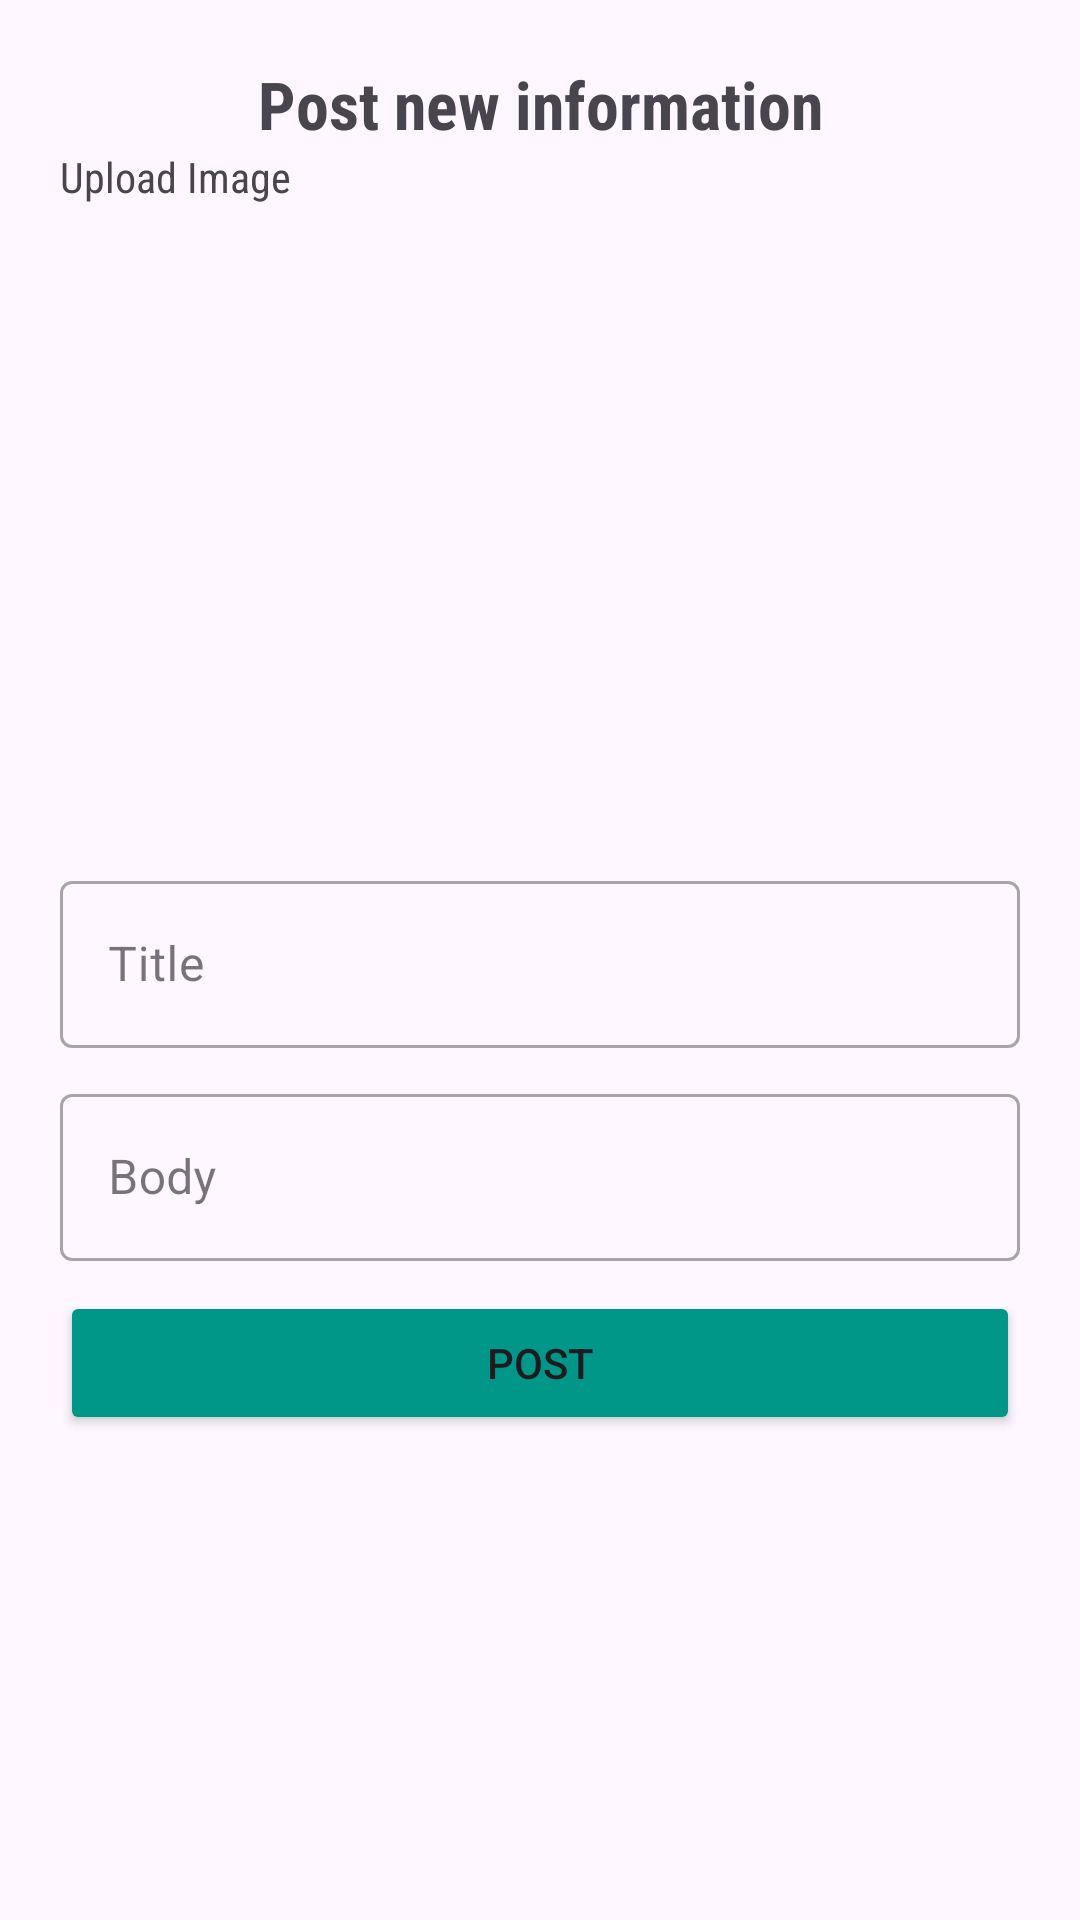

Reconstruct the res/layout file that produces this screen, plus the resources it refers to.
<!-- AndroidManifest.xml: application theme Theme.FightStigma -->
<!-- res/layout/fragment_patient_post.xml -->
<?xml version="1.0" encoding="utf-8"?>
<LinearLayout xmlns:android="http://schemas.android.com/apk/res/android"
    xmlns:tools="http://schemas.android.com/tools"
    xmlns:app="http://schemas.android.com/apk/res-auto"
    android:layout_width="match_parent"
    android:layout_height="match_parent"
    android:orientation="vertical"
    android:padding="20dp"
    tools:context=".PatientPostFragment">

    <TextView
        android:layout_width="match_parent"
        android:layout_height="wrap_content"
        android:fontFamily="sans-serif-condensed"
        android:text="@string/post_new_information"
        android:textAlignment="center"
        android:textSize="22sp"
        android:textStyle="bold" />

    <TextView
        android:layout_width="match_parent"
        android:layout_height="wrap_content"
        android:fontFamily="sans-serif-condensed"
        android:text="@string/upload_image"
        android:textSize="14sp" />

    <ImageView
        android:id="@+id/ImageView"
        android:layout_width="match_parent"
        android:layout_height="200dp"
        android:scaleType="fitXY"
        android:layout_gravity="center_vertical"
        android:layout_marginTop="10dp"
        android:src="@drawable/common_google_signin_btn_icon_disabled"/>

    <com.google.android.material.textfield.TextInputLayout
        android:layout_width="match_parent"
        android:layout_height="wrap_content"
        android:layout_marginTop="10dp"
        style="@style/Widget.MaterialComponents.TextInputLayout.OutlinedBox">

        <com.google.android.material.textfield.TextInputEditText
            android:id="@+id/title"
            android:layout_width="match_parent"
            android:layout_height="wrap_content"
            android:hint="@string/title"
            android:inputType="text" />

    </com.google.android.material.textfield.TextInputLayout>

    <com.google.android.material.textfield.TextInputLayout
        android:layout_width="match_parent"
        android:layout_height="wrap_content"
        android:layout_marginTop="10dp"
        style="@style/Widget.MaterialComponents.TextInputLayout.OutlinedBox">

        <com.google.android.material.textfield.TextInputEditText
            android:id="@+id/body"
            android:layout_width="match_parent"
            android:layout_height="wrap_content"
            android:hint="@string/body"
            android:inputType="textMultiLine" />

    </com.google.android.material.textfield.TextInputLayout>

    <Button
        android:id="@+id/post"
        android:layout_width="match_parent"
        android:layout_height="wrap_content"
        android:layout_marginTop="10dp"
        android:backgroundTint="@color/patient"
        android:text="@string/post" />

</LinearLayout>
<!-- resources referenced by this layout -->
<resources>
  <color name="patient">#009688</color>
  <string name="body">Body</string>
  <string name="post">Post</string>
  <string name="post_new_information">Post new information</string>
  <string name="title">Title</string>
  <string name="upload_image">Upload Image</string>
  <style name="Theme.FightStigma" parent="Base.Theme.FightStigma" />
  <style name="Base.Theme.FightStigma" parent="Theme.Material3.DayNight.NoActionBar">
          
          
      </style>
</resources>
